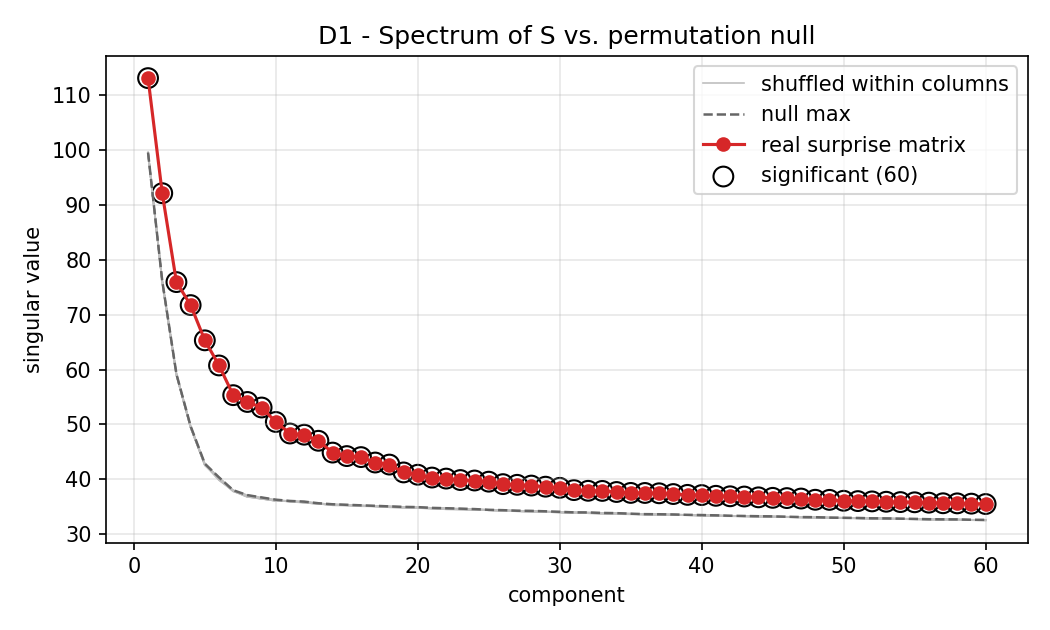

Data behind this chart, as committed beside it:
component, sigma, null_max, null_mean, null_std, ratio_to_null_max, significant
1, 113.1, 99.56, 99.5, 0.04186, 1.136, True
2, 92.15, 76.17, 76.05, 0.06122, 1.21, True
3, 75.95, 59.18, 59.09, 0.07118, 1.283, True
4, 71.75, 49.68, 49.52, 0.07735, 1.444, True
5, 65.33, 42.86, 42.69, 0.08972, 1.524, True
6, 60.75, 40.35, 40.12, 0.1655, 1.506, True
7, 55.34, 38.01, 37.9, 0.06655, 1.456, True
8, 54.1, 37.12, 36.94, 0.1191, 1.457, True
9, 53.09, 36.7, 36.52, 0.08511, 1.447, True
10, 50.46, 36.29, 36.15, 0.07737, 1.39, True
11, 48.35, 36.06, 36, 0.05565, 1.341, True
12, 48.13, 35.94, 35.83, 0.06503, 1.339, True
13, 47.03, 35.64, 35.57, 0.0449, 1.319, True
14, 44.88, 35.46, 35.37, 0.0569, 1.266, True
15, 44.24, 35.36, 35.3, 0.04278, 1.251, True
16, 44.05, 35.26, 35.18, 0.04395, 1.249, True
17, 43.06, 35.17, 35.11, 0.04055, 1.224, True
18, 42.69, 35.07, 35, 0.05027, 1.217, True
19, 41.26, 34.98, 34.91, 0.0596, 1.179, True
20, 40.84, 34.94, 34.83, 0.05542, 1.169, True
21, 40.33, 34.8, 34.74, 0.04488, 1.159, True
22, 40.14, 34.73, 34.64, 0.05351, 1.156, True
23, 39.87, 34.66, 34.57, 0.04842, 1.15, True
24, 39.79, 34.58, 34.5, 0.05114, 1.151, True
25, 39.58, 34.45, 34.4, 0.03017, 1.149, True
26, 39.13, 34.38, 34.32, 0.04106, 1.138, True
27, 39, 34.28, 34.23, 0.03454, 1.138, True
28, 38.86, 34.26, 34.16, 0.05038, 1.135, True
29, 38.66, 34.18, 34.09, 0.03313, 1.131, True
30, 38.45, 34.08, 34.01, 0.04421, 1.128, True
31, 38.04, 33.98, 33.93, 0.03424, 1.119, True
32, 37.91, 33.97, 33.87, 0.04185, 1.116, True
33, 37.89, 33.88, 33.82, 0.04631, 1.119, True
34, 37.69, 33.84, 33.75, 0.05114, 1.114, True
35, 37.53, 33.74, 33.69, 0.03468, 1.112, True
36, 37.52, 33.66, 33.63, 0.02556, 1.115, True
37, 37.46, 33.64, 33.59, 0.02444, 1.114, True
38, 37.32, 33.59, 33.54, 0.0326, 1.111, True
39, 37.17, 33.53, 33.5, 0.01872, 1.109, True
40, 37.14, 33.49, 33.43, 0.0391, 1.109, True
41, 37, 33.44, 33.38, 0.03717, 1.107, True
42, 36.91, 33.37, 33.33, 0.02631, 1.106, True
43, 36.87, 33.32, 33.29, 0.02057, 1.106, True
44, 36.72, 33.28, 33.24, 0.02794, 1.103, True
45, 36.63, 33.25, 33.19, 0.0304, 1.102, True
46, 36.58, 33.19, 33.14, 0.02664, 1.102, True
47, 36.5, 33.13, 33.09, 0.01818, 1.102, True
48, 36.28, 33.1, 33.05, 0.02867, 1.096, True
49, 36.26, 33.02, 33, 0.01586, 1.098, True
50, 36.1, 33, 32.97, 0.02829, 1.094, True
51, 36.04, 32.96, 32.92, 0.02388, 1.093, True
52, 35.98, 32.9, 32.87, 0.0275, 1.094, True
53, 35.92, 32.88, 32.84, 0.02543, 1.092, True
54, 35.86, 32.84, 32.79, 0.02443, 1.092, True
55, 35.82, 32.79, 32.75, 0.02751, 1.092, True
56, 35.75, 32.74, 32.7, 0.01982, 1.092, True
57, 35.64, 32.71, 32.67, 0.01704, 1.09, True
58, 35.62, 32.7, 32.64, 0.02837, 1.089, True
59, 35.57, 32.63, 32.6, 0.02449, 1.09, True
60, 35.5, 32.61, 32.57, 0.03134, 1.089, True
